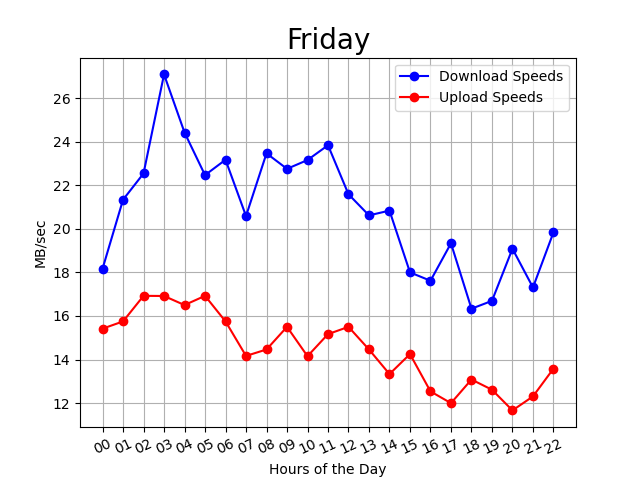

Source data for this figure (header and first rows):
00:04:54, 00, 15, 14
00:09:46, 00, 16, 17
00:14:38, 00, 17, 12
00:19:29, 00, 15, 16
00:24:20, 00, 18, 16
00:29:11, 00, 18, 14
00:34:02, 00, 20, 14
00:38:53, 00, 18, 13
00:43:45, 00, 19, 18
00:48:36, 00, 20, 19
00:53:27, 00, 23, 16
00:58:18, 00, 19, 16
01:03:09, 01, 19, 18
01:08:00, 01, 22, 16
01:12:51, 01, 20, 14
01:17:42, 01, 20, 15
01:22:34, 01, 23, 16
01:27:25, 01, 19, 14
01:32:16, 01, 21, 14
01:37:07, 01, 23, 17
01:41:58, 01, 21, 16
01:46:49, 01, 22, 14
01:51:40, 01, 23, 17
01:56:31, 01, 23, 18
02:01:22, 02, 18, 17
02:06:13, 02, 26, 17
02:11:04, 02, 20, 17
02:15:55, 02, 21, 17
02:20:47, 02, 22, 17
02:25:38, 02, 17, 14
02:30:29, 02, 23, 17
02:35:20, 02, 22, 18
02:40:11, 02, 22, 16
02:45:03, 02, 26, 18
02:49:54, 02, 24, 19
02:54:45, 02, 27, 17
02:59:36, 02, 25, 16
03:04:27, 03, 25, 20
03:09:18, 03, 26, 17
03:14:09, 03, 27, 15
03:19:00, 03, 26, 18
03:23:51, 03, 20, 15
03:28:43, 03, 23, 13
03:33:34, 03, 27, 15
03:38:25, 03, 32, 19
03:43:16, 03, 31, 18
03:48:08, 03, 32, 18
03:52:59, 03, 28, 18
03:57:50, 03, 28, 17
04:02:41, 04, 27, 17
04:07:32, 04, 26, 14
04:12:23, 04, 28, 17
04:17:14, 04, 28, 16
04:22:05, 04, 24, 17
04:26:56, 04, 18, 17
04:31:47, 04, 21, 19
04:36:38, 04, 30, 16
04:41:30, 04, 21, 18
04:46:21, 04, 26, 15
04:51:12, 04, 21, 15
04:56:03, 04, 23, 17
... 235 more rows
